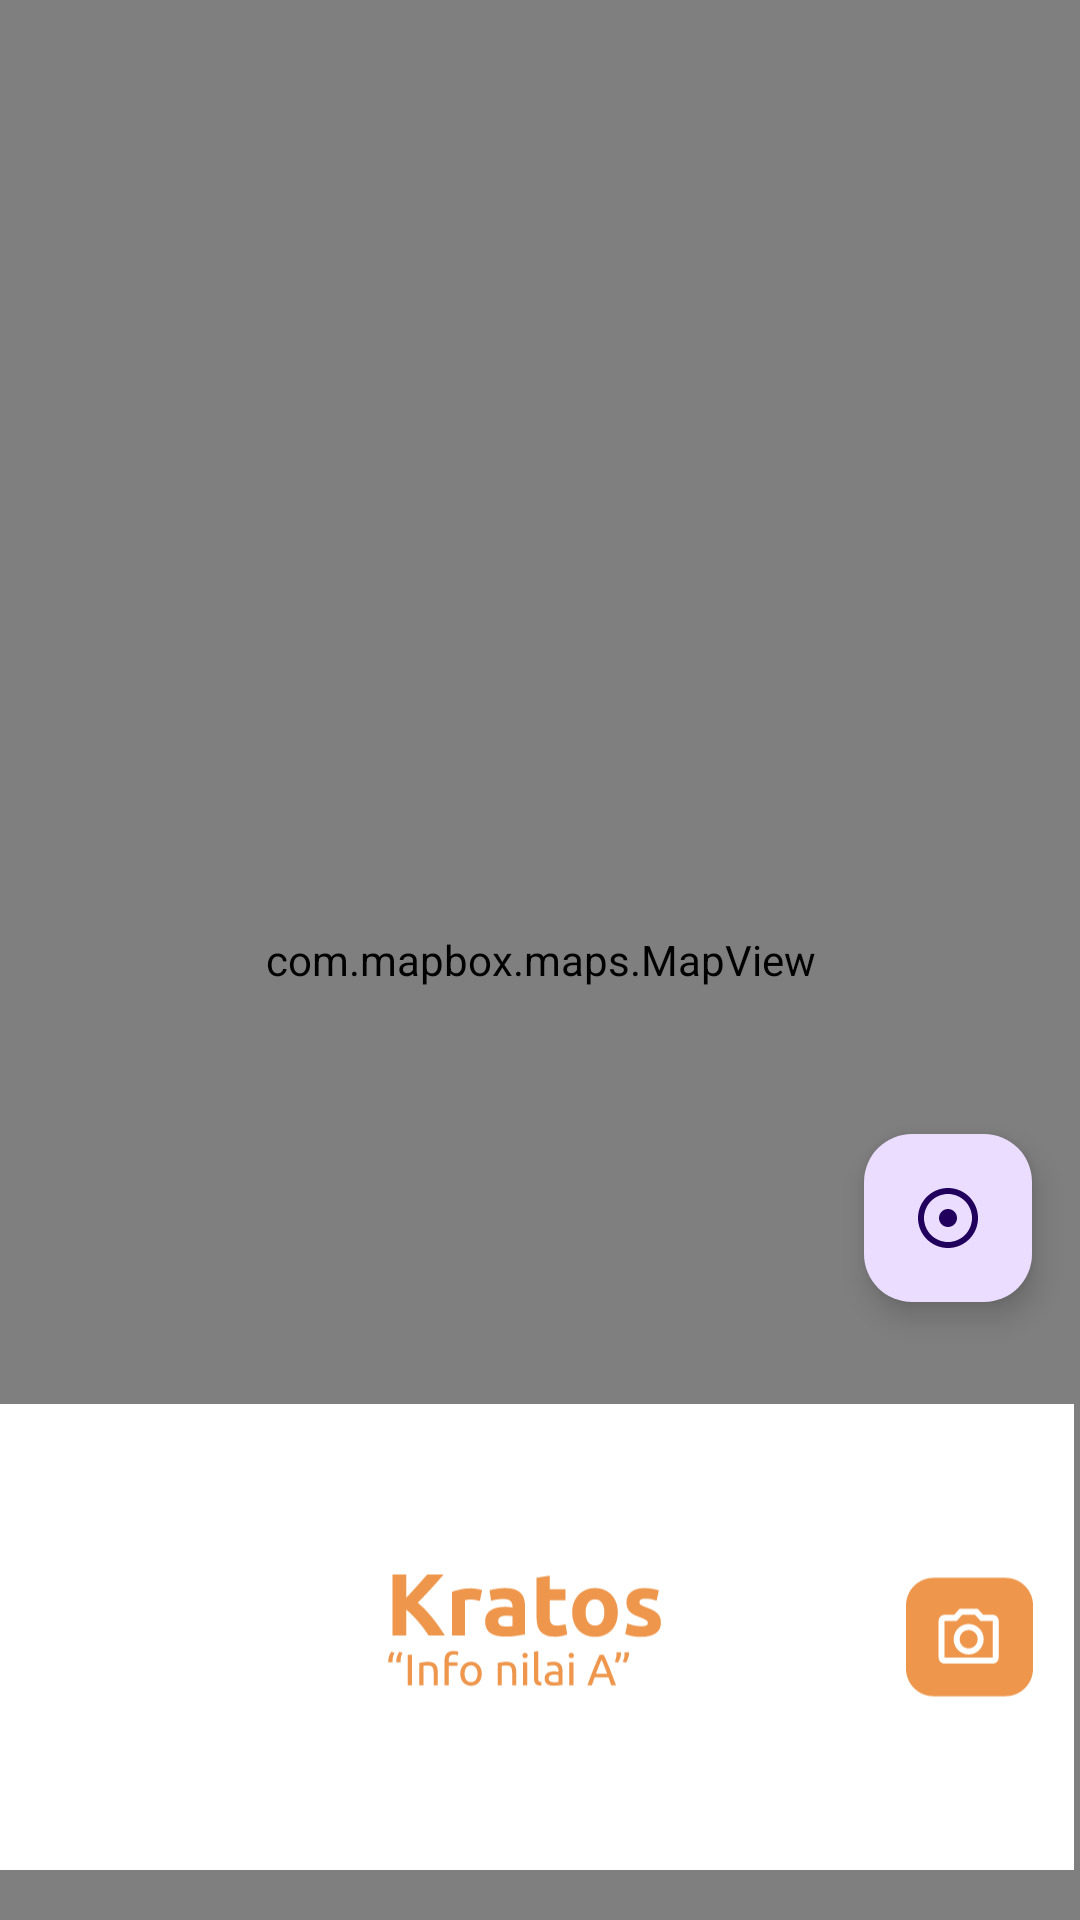

Here is an Android app screen rendered from its layout file. Give the layout XML and the strings, colors and styles it references.
<!-- AndroidManifest.xml: application theme Theme.PamProject -->
<!-- res/layout/activity_zoom.xml -->
<?xml version="1.0" encoding="utf-8"?>
<RelativeLayout xmlns:android="http://schemas.android.com/apk/res/android"
    xmlns:app="http://schemas.android.com/apk/res-auto"
    xmlns:tools="http://schemas.android.com/tools"
    android:layout_width="match_parent"
    android:layout_height="match_parent"
    android:background="#00ED954B"
    tools:context=".MainActivity">

    <com.google.android.material.floatingactionbutton.FloatingActionButton
        android:id="@+id/focusLocation"
        android:layout_width="wrap_content"
        android:layout_height="wrap_content"
        android:layout_alignParentEnd="true"
        android:layout_alignParentBottom="true"
        android:layout_marginStart="16sp"
        android:layout_marginTop="16sp"
        android:layout_marginEnd="16dp"
        android:layout_marginBottom="206dp"
        android:src="@drawable/baseline_adjust_24" />

    <ImageButton
        android:id="@+id/realLoco"
        android:layout_width="wrap_content"
        android:layout_height="wrap_content"
        android:layout_alignParentStart="true"
        android:layout_alignParentTop="true"
        android:layout_alignParentEnd="true"
        android:layout_alignParentBottom="true"
        android:layout_marginStart="176dp"
        android:layout_marginTop="297dp"
        android:layout_marginEnd="177dp"
        android:layout_marginBottom="378dp"
        android:background="#00FFFFFF"
        app:srcCompat="@drawable/pointer" />

    <com.mapbox.maps.MapView
        android:id="@+id/mapView"
        android:layout_width="match_parent"
        android:layout_height="match_parent"
        android:visibility="visible">


    </com.mapbox.maps.MapView>

    <ImageView
        android:id="@+id/imageView"
        android:layout_width="match_parent"
        android:layout_height="190dp"
        android:layout_alignParentEnd="true"
        android:layout_alignParentBottom="true"
        android:layout_marginEnd="2dp"
        android:layout_marginBottom="-1dp"
        app:srcCompat="@drawable/bawah" />


</RelativeLayout>
<!-- resources referenced by this layout -->
<resources>
  <!-- drawable baseline_adjust_24 (drawable) -->
  <vector android:height="24dp" android:tint="#EA9121"
      android:viewportHeight="24" android:viewportWidth="24"
      android:width="24dp" xmlns:android="http://schemas.android.com/apk/res/android">
      <path android:fillColor="@android:color/white" android:pathData="M12,2C6.49,2 2,6.49 2,12s4.49,10 10,10 10,-4.49 10,-10S17.51,2 12,2zM12,20c-4.41,0 -8,-3.59 -8,-8s3.59,-8 8,-8 8,3.59 8,8 -3.59,8 -8,8zM15,12c0,1.66 -1.34,3 -3,3s-3,-1.34 -3,-3 1.34,-3 3,-3 3,1.34 3,3z"/>
  </vector>
  <!-- drawable bawah: vector/xml drawable (drawable, 13232 chars, omitted) -->
  <!-- drawable pointer (drawable) -->
  <vector android:autoMirrored="true" android:height="55dp"
      android:viewportHeight="55" android:viewportWidth="46"
      android:width="46dp" xmlns:android="http://schemas.android.com/apk/res/android">
      <path android:fillColor="#EE964B" android:pathData="M23,24.5C20.663,24.5 18.75,22.565 18.75,20.2C18.75,17.835 20.663,15.9 23,15.9C25.337,15.9 27.25,17.835 27.25,20.2C27.25,22.565 25.337,24.5 23,24.5ZM35.75,20.63C35.75,12.825 30.119,7.3 23,7.3C15.881,7.3 10.25,12.825 10.25,20.63C10.25,25.661 14.394,32.326 23,40.281C31.606,32.326 35.75,25.661 35.75,20.63ZM23,3C31.925,3 40,9.923 40,20.63C40,27.768 34.326,36.217 23,46C11.674,36.217 6,27.768 6,20.63C6,9.923 14.075,3 23,3Z"/>
  </vector>
  <style name="Theme.PamProject" parent="Base.Theme.PamProject" />
  <style name="Base.Theme.PamProject" parent="Theme.Material3.DayNight.NoActionBar">
          
          
      </style>
</resources>
